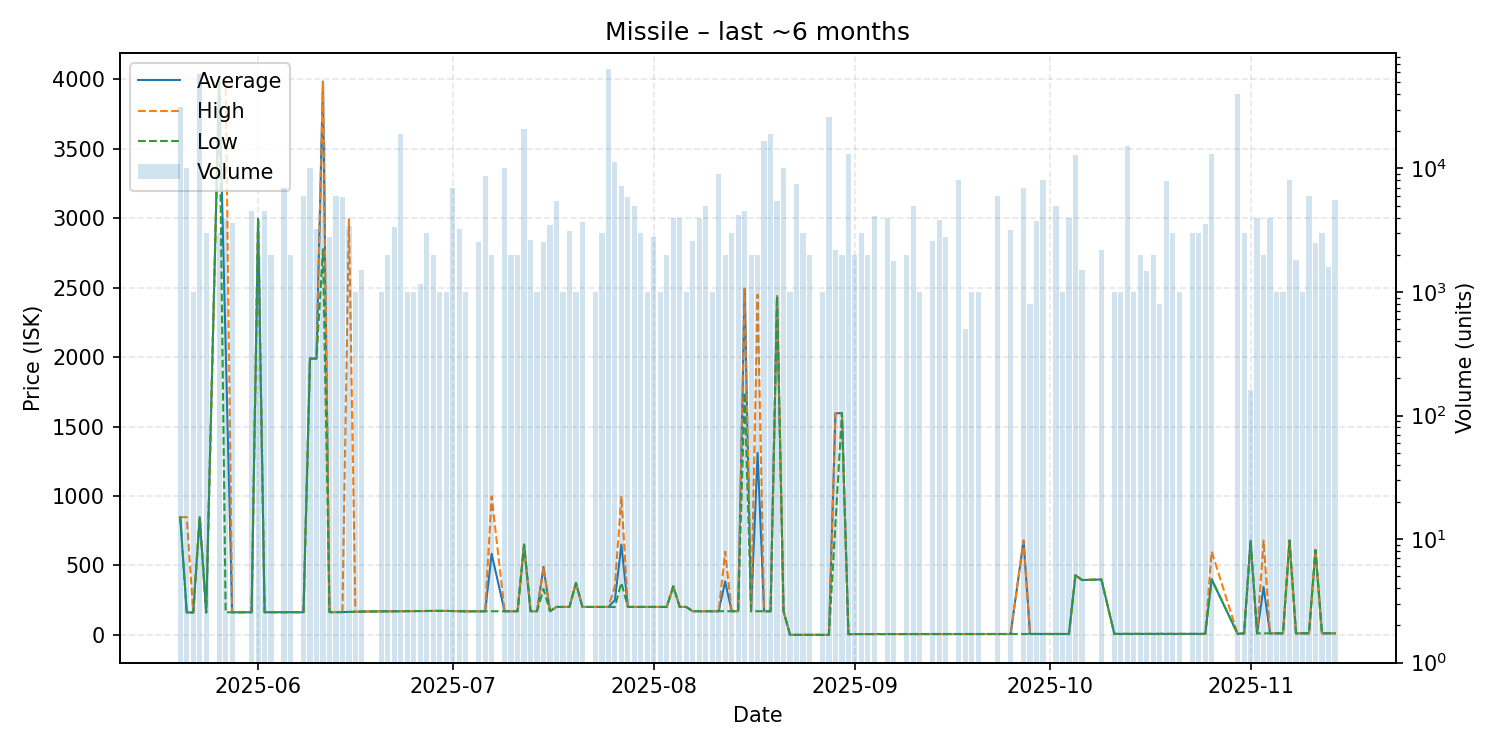

The file beside this chart, header and first rows:
date, average, highest, lowest, order_count, volume
2025-05-20, 848.0, 848.0, 848.0, 10, 31408
2025-05-21, 161.4, 848.0, 161.3, 6, 10060
2025-05-22, 161.3, 161.3, 161.3, 1, 1000
2025-05-23, 848.0, 848.0, 848.0, 4, 57791
2025-05-24, 161.5, 161.5, 161.5, 3, 3000
2025-05-26, 3991, 3991, 3991, 2, 3000
2025-05-27, 2076, 3990, 162.6, 4, 4000
2025-05-28, 162.6, 162.6, 162.6, 3, 3600
2025-05-31, 163.2, 163.2, 163.2, 4, 4500
2025-06-01, 2997, 2997, 2997, 2, 1965
2025-06-02, 163.2, 163.2, 163.2, 3, 4500
2025-06-03, 163.2, 163.2, 163.2, 2, 2000
2025-06-05, 163.3, 163.3, 163.3, 3, 7000
2025-06-06, 163.3, 163.3, 163.3, 1, 2000
2025-06-08, 163.3, 163.3, 163.2, 4, 6000
2025-06-09, 1990, 1990, 1990, 5, 10000
2025-06-10, 1990, 1990, 1990, 2, 3220
2025-06-11, 3985, 3988, 2777, 12, 16280
2025-06-12, 163.8, 163.8, 163.8, 4, 2800
2025-06-13, 163.9, 163.9, 163.9, 3, 6000
2025-06-14, 164.0, 164.0, 164.0, 3, 5883
2025-06-15, 165.5, 2995, 165.4, 3, 3391
2025-06-16, 165.6, 165.6, 165.6, 1, 1000
2025-06-17, 168.0, 168.0, 168.0, 2, 1500
2025-06-20, 169.4, 169.4, 169.4, 1, 1000
2025-06-21, 169.9, 170.0, 169.9, 2, 2000
2025-06-22, 170.8, 170.8, 170.8, 2, 3374
2025-06-23, 171.2, 171.2, 171.2, 4, 19000
2025-06-24, 171.8, 171.8, 171.8, 1, 1000
2025-06-25, 172.2, 172.2, 172.2, 1, 1000
2025-06-26, 172.2, 172.2, 172.2, 1, 1150
2025-06-27, 172.4, 172.4, 172.4, 3, 3000
2025-06-28, 172.4, 172.4, 172.4, 2, 2000
2025-06-29, 172.4, 172.4, 172.4, 2, 1000
2025-06-30, 172.4, 172.4, 172.4, 1, 1000
2025-07-01, 171.3, 171.3, 171.3, 7, 7000
2025-07-02, 169.8, 169.8, 169.8, 2, 3225
2025-07-03, 169.8, 169.8, 169.8, 1, 1000
2025-07-05, 169.8, 169.8, 169.8, 2, 2517
2025-07-06, 169.8, 169.8, 169.8, 7, 8725
2025-07-07, 583.6, 997.4, 169.9, 2, 2000
2025-07-09, 170.0, 170.0, 170.0, 3, 10000
2025-07-10, 170.2, 170.2, 170.2, 2, 2000
2025-07-11, 170.2, 170.2, 170.2, 1, 2000
2025-07-12, 649.8, 649.8, 649.8, 4, 20713
2025-07-13, 170.4, 170.4, 170.4, 4, 2628
2025-07-14, 170.4, 170.4, 170.4, 2, 1001
2025-07-15, 489.9, 489.9, 330.1, 3, 2517
2025-07-16, 170.4, 170.4, 170.4, 4, 3500
2025-07-17, 201.1, 201.1, 201.1, 3, 5471
2025-07-18, 201.2, 201.2, 201.2, 1, 1000
2025-07-19, 201.2, 201.2, 201.2, 4, 3128
2025-07-20, 373.9, 373.9, 373.9, 1, 1000
2025-07-21, 201.2, 201.2, 201.2, 4, 3664
2025-07-23, 201.2, 201.2, 201.2, 1, 1000
2025-07-24, 201.2, 201.2, 201.2, 3, 3000
2025-07-25, 201.2, 201.2, 201.2, 7, 63749
2025-07-26, 250.0, 349.0, 201.2, 12, 11201
2025-07-27, 649.9, 998.7, 375.0, 10, 7200
2025-07-28, 201.2, 201.2, 201.2, 6, 5899
... 92 more rows
